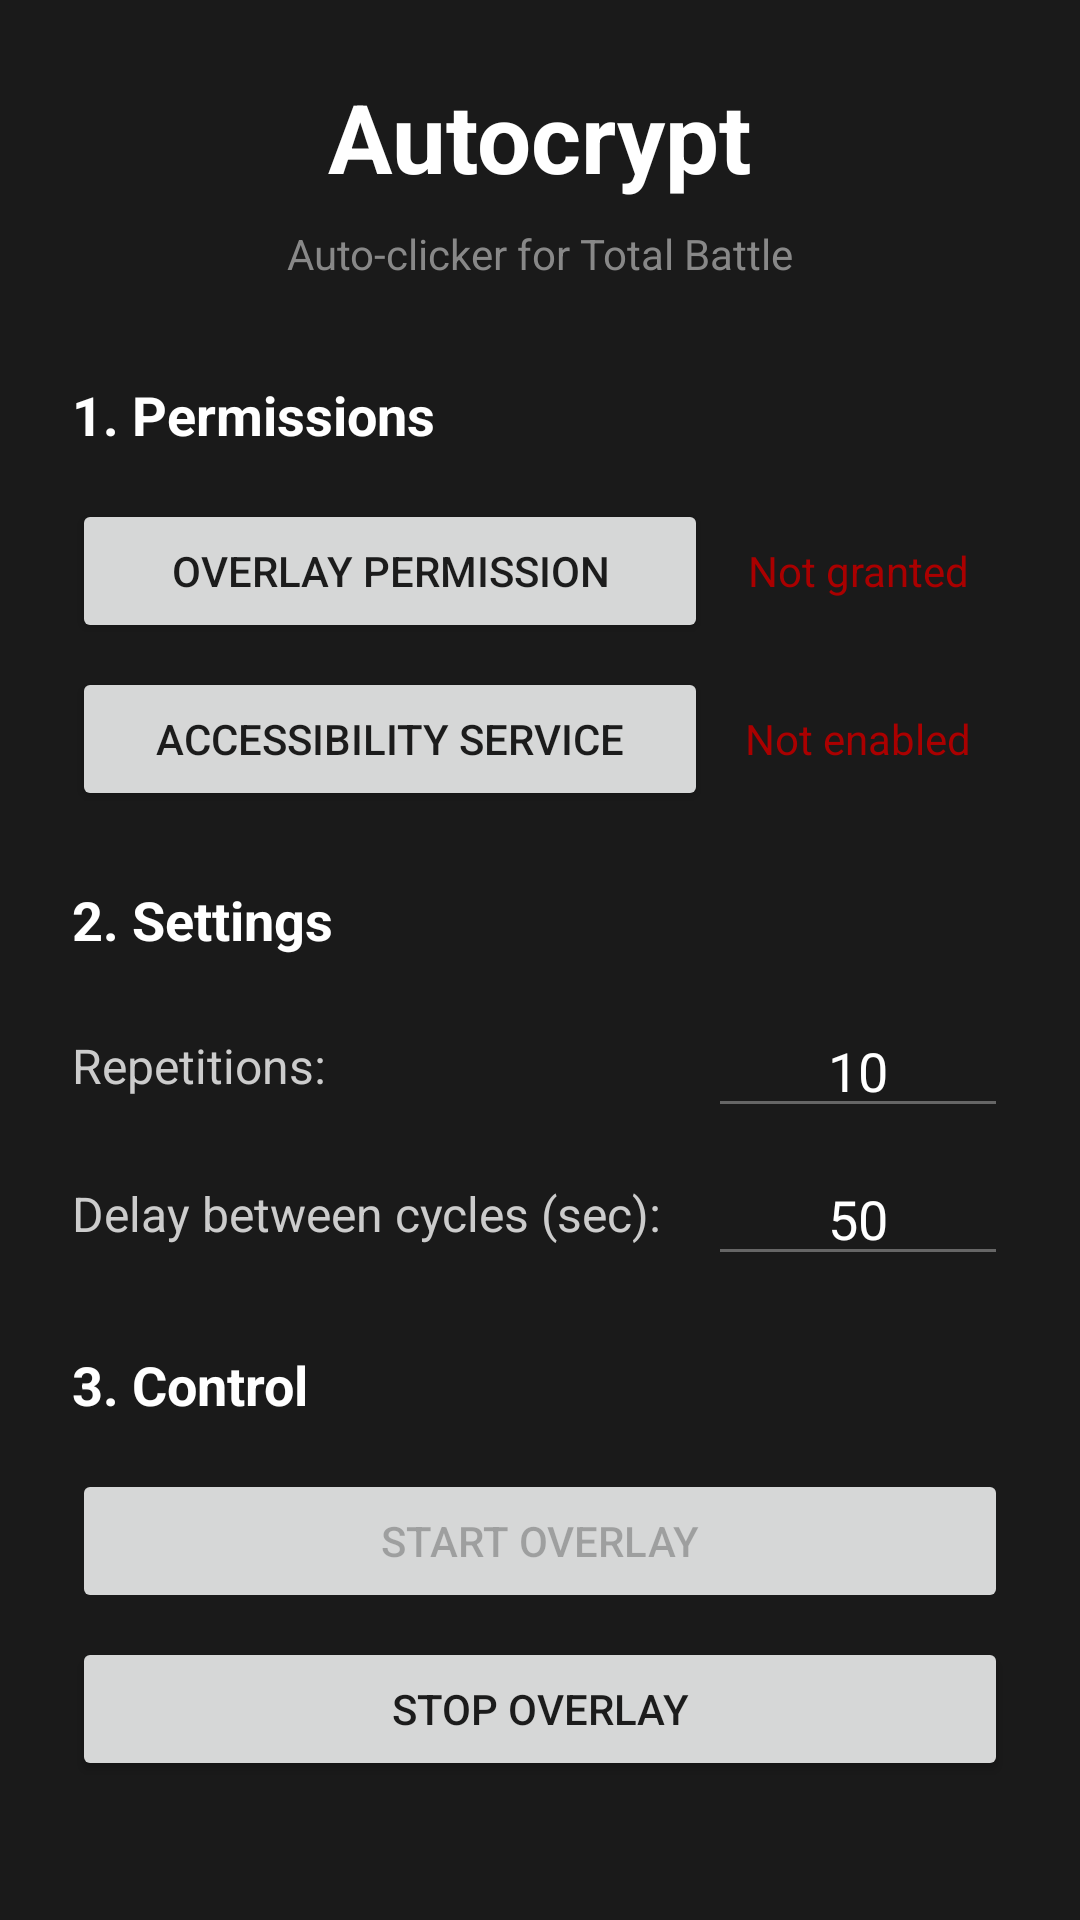

Produce the Android XML layout that renders to this screen, including the resource entries it uses.
<!-- AndroidManifest.xml: application theme Theme.Autocrypt -->
<!-- res/layout/activity_main.xml -->
<?xml version="1.0" encoding="utf-8"?>
<LinearLayout xmlns:android="http://schemas.android.com/apk/res/android"
    android:layout_width="match_parent"
    android:layout_height="match_parent"
    android:orientation="vertical"
    android:padding="24dp"
    android:background="#1a1a1a">

    <TextView
        android:layout_width="wrap_content"
        android:layout_height="wrap_content"
        android:text="Autocrypt"
        android:textSize="32sp"
        android:textColor="#ffffff"
        android:textStyle="bold"
        android:layout_gravity="center_horizontal"
        android:layout_marginBottom="8dp" />

    <TextView
        android:layout_width="wrap_content"
        android:layout_height="wrap_content"
        android:text="Auto-clicker for Total Battle"
        android:textSize="14sp"
        android:textColor="#888888"
        android:layout_gravity="center_horizontal"
        android:layout_marginBottom="32dp" />

    
    <TextView
        android:layout_width="wrap_content"
        android:layout_height="wrap_content"
        android:text="1. Permissions"
        android:textSize="18sp"
        android:textColor="#ffffff"
        android:textStyle="bold"
        android:layout_marginBottom="16dp" />

    <LinearLayout
        android:layout_width="match_parent"
        android:layout_height="wrap_content"
        android:orientation="horizontal"
        android:layout_marginBottom="8dp">

        <Button
            android:id="@+id/btnOverlayPermission"
            android:layout_width="0dp"
            android:layout_height="wrap_content"
            android:layout_weight="1"
            android:text="Overlay Permission" />

        <TextView
            android:id="@+id/tvOverlayStatus"
            android:layout_width="100dp"
            android:layout_height="wrap_content"
            android:text="Not granted"
            android:textColor="#AA0000"
            android:gravity="center"
            android:layout_gravity="center_vertical" />
    </LinearLayout>

    <LinearLayout
        android:layout_width="match_parent"
        android:layout_height="wrap_content"
        android:orientation="horizontal"
        android:layout_marginBottom="24dp">

        <Button
            android:id="@+id/btnAccessibilityPermission"
            android:layout_width="0dp"
            android:layout_height="wrap_content"
            android:layout_weight="1"
            android:text="Accessibility Service" />

        <TextView
            android:id="@+id/tvAccessibilityStatus"
            android:layout_width="100dp"
            android:layout_height="wrap_content"
            android:text="Not enabled"
            android:textColor="#AA0000"
            android:gravity="center"
            android:layout_gravity="center_vertical" />
    </LinearLayout>

    
    <TextView
        android:layout_width="wrap_content"
        android:layout_height="wrap_content"
        android:text="2. Settings"
        android:textSize="18sp"
        android:textColor="#ffffff"
        android:textStyle="bold"
        android:layout_marginBottom="16dp" />

    <LinearLayout
        android:layout_width="match_parent"
        android:layout_height="wrap_content"
        android:orientation="horizontal"
        android:layout_marginBottom="8dp">

        <TextView
            android:layout_width="0dp"
            android:layout_height="wrap_content"
            android:layout_weight="1"
            android:text="Repetitions:"
            android:textColor="#cccccc"
            android:textSize="16sp"
            android:layout_gravity="center_vertical" />

        <EditText
            android:id="@+id/etRepetitions"
            android:layout_width="100dp"
            android:layout_height="wrap_content"
            android:inputType="number"
            android:text="10"
            android:textColor="#ffffff"
            android:backgroundTint="#666666"
            android:gravity="center" />
    </LinearLayout>

    <LinearLayout
        android:layout_width="match_parent"
        android:layout_height="wrap_content"
        android:orientation="horizontal"
        android:layout_marginBottom="24dp">

        <TextView
            android:layout_width="0dp"
            android:layout_height="wrap_content"
            android:layout_weight="1"
            android:text="Delay between cycles (sec):"
            android:textColor="#cccccc"
            android:textSize="16sp"
            android:layout_gravity="center_vertical" />

        <EditText
            android:id="@+id/etCycleDelay"
            android:layout_width="100dp"
            android:layout_height="wrap_content"
            android:inputType="number"
            android:text="50"
            android:textColor="#ffffff"
            android:backgroundTint="#666666"
            android:gravity="center" />
    </LinearLayout>

    
    <TextView
        android:layout_width="wrap_content"
        android:layout_height="wrap_content"
        android:text="3. Control"
        android:textSize="18sp"
        android:textColor="#ffffff"
        android:textStyle="bold"
        android:layout_marginBottom="16dp" />

    <Button
        android:id="@+id/btnStartService"
        android:layout_width="match_parent"
        android:layout_height="wrap_content"
        android:text="Start Overlay"
        android:enabled="false"
        android:layout_marginBottom="8dp" />

    <Button
        android:id="@+id/btnStopService"
        android:layout_width="match_parent"
        android:layout_height="wrap_content"
        android:text="Stop Overlay" />

    
    <TextView
        android:layout_width="match_parent"
        android:layout_height="wrap_content"
        android:layout_marginTop="32dp"
        android:text="How to use:\n1. Grant both permissions\n2. Set repetitions and delay\n3. Start overlay and switch to Total Battle\n4. Tap Record, then tap the crypt locations\n5. Tap Stop Rec when done\n6. Tap Play to replay your clicks"
        android:textColor="#888888"
        android:textSize="12sp"
        android:lineSpacingMultiplier="1.3" />

    
    <TextView
        android:layout_width="match_parent"
        android:layout_height="wrap_content"
        android:layout_marginTop="24dp"
        android:text="v1.3"
        android:textColor="#00AAFF"
        android:textSize="14sp"
        android:textStyle="bold"
        android:gravity="center" />

    <TextView
        android:layout_width="match_parent"
        android:layout_height="wrap_content"
        android:layout_marginTop="8dp"
        android:text="by bragon"
        android:textColor="#888888"
        android:textSize="12sp"
        android:gravity="center" />

    <TextView
        android:id="@+id/tvGithubLink"
        android:layout_width="match_parent"
        android:layout_height="wrap_content"
        android:layout_marginTop="4dp"
        android:text="github.com/bragonznx/autocrypt"
        android:textColor="#00AAFF"
        android:textSize="12sp"
        android:gravity="center"
        android:clickable="true"
        android:focusable="true" />

    <TextView
        android:layout_width="match_parent"
        android:layout_height="wrap_content"
        android:layout_marginTop="12dp"
        android:text="Built to be the simplest and lightest as possible."
        android:textColor="#666666"
        android:textSize="11sp"
        android:gravity="center"
        android:textStyle="italic" />

</LinearLayout>
<!-- resources referenced by this layout -->
<resources>
  <style name="Theme.Autocrypt" parent="Theme.MaterialComponents.DayNight.DarkActionBar">
          <item name="colorPrimary">#6200EE</item>
          <item name="colorPrimaryVariant">#3700B3</item>
          <item name="colorOnPrimary">#FFFFFF</item>
          <item name="colorSecondary">#03DAC6</item>
          <item name="colorSecondaryVariant">#018786</item>
          <item name="colorOnSecondary">#000000</item>
          <item name="android:statusBarColor">#1a1a1a</item>
      </style>
</resources>
